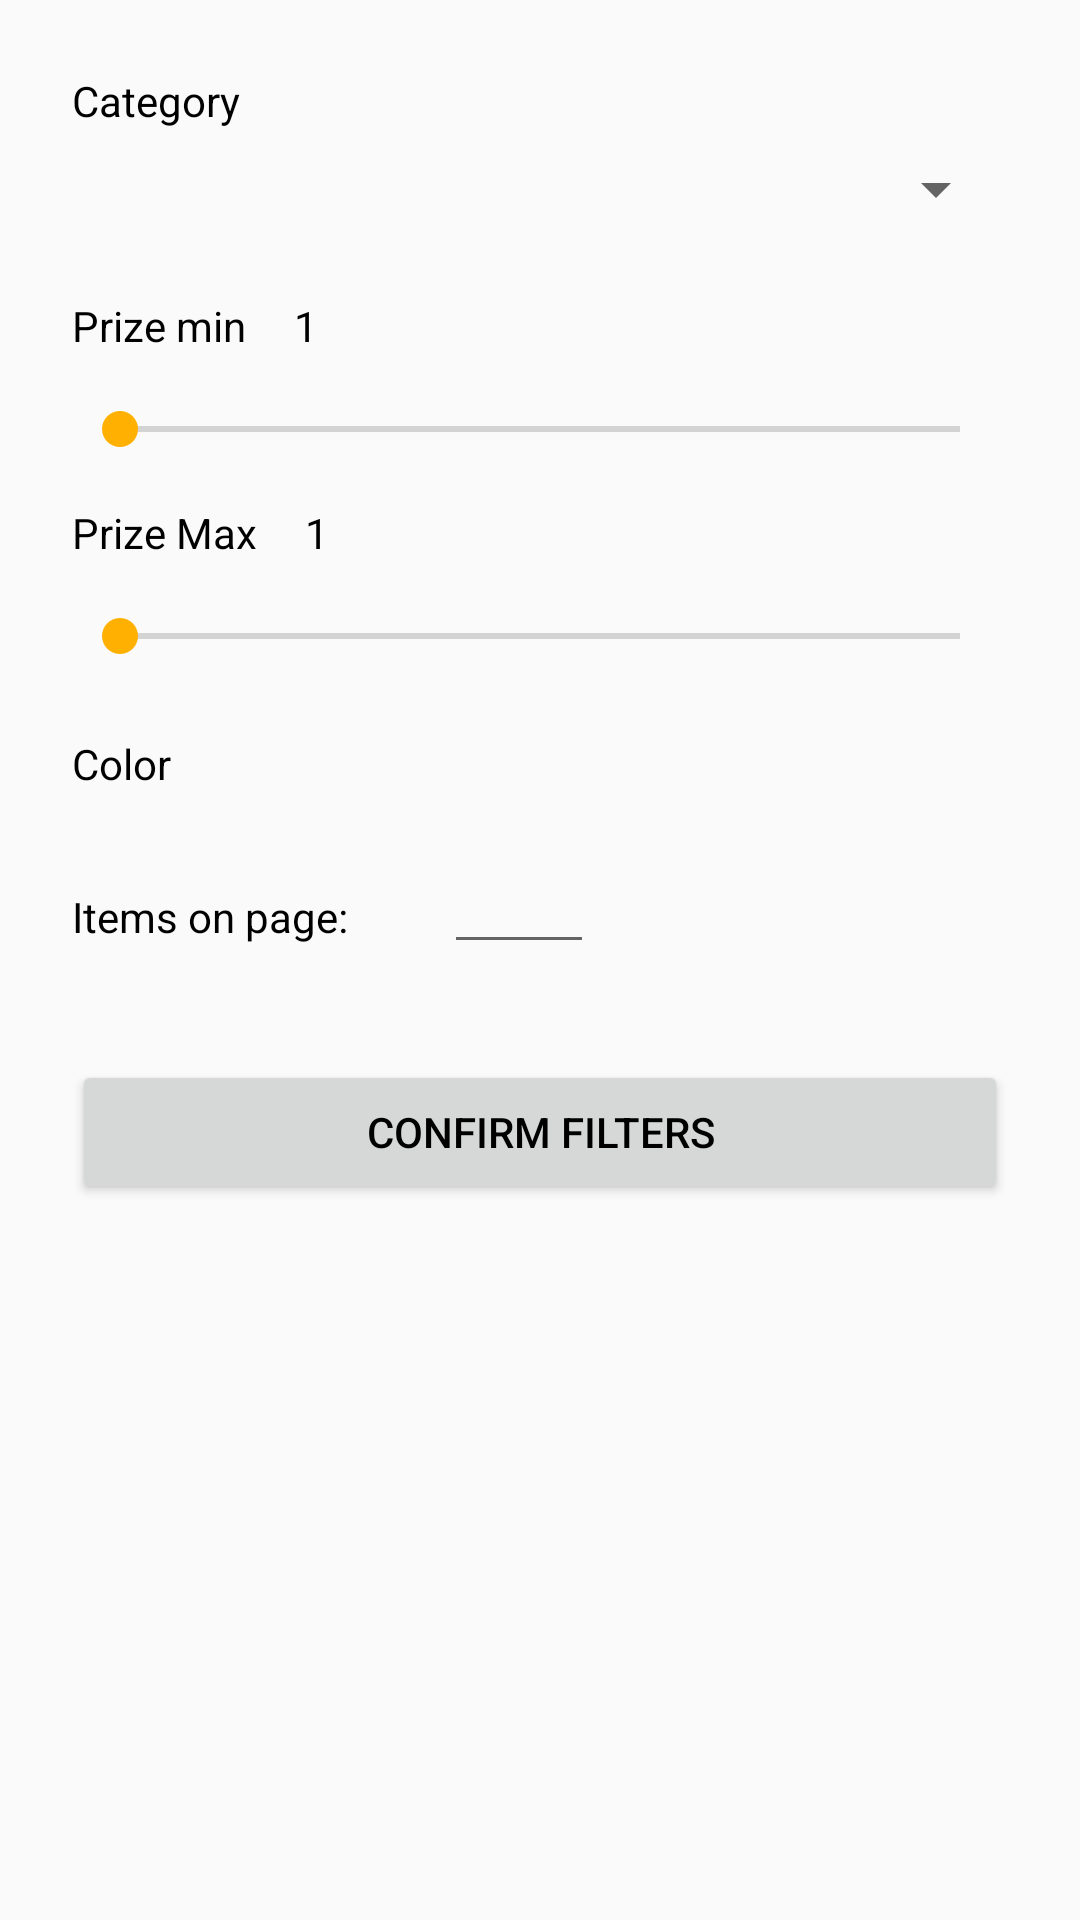

Reconstruct the res/layout file that produces this screen, plus the resources it refers to.
<!-- AndroidManifest.xml: application theme Theme.AppCompat.Light.NoActionBar -->
<!-- res/layout/activity_filters.xml -->
<?xml version="1.0" encoding="utf-8"?>
<androidx.constraintlayout.widget.ConstraintLayout xmlns:android="http://schemas.android.com/apk/res/android"
    xmlns:app="http://schemas.android.com/apk/res-auto"
    xmlns:tools="http://schemas.android.com/tools"
    android:layout_width="match_parent"
    android:layout_height="match_parent"
    android:layout_gravity="center"
    android:theme="@style/NormalTheme"
    tools:context=".FiltersActivity">

        <SeekBar
            android:id="@+id/minPrizeSeekBar"
            android:layout_width="0dp"
            android:layout_height="wrap_content"
            android:layout_marginStart="24dp"
            android:layout_marginTop="16dp"
            android:layout_marginEnd="24dp"
            app:layout_constraintEnd_toEndOf="parent"
            app:layout_constraintStart_toStartOf="parent"
            app:layout_constraintTop_toBottomOf="@+id/textView6" />

        <SeekBar
            android:id="@+id/maxPrizeSeekBar"
            android:layout_width="0dp"
            android:layout_height="wrap_content"
            android:layout_marginStart="24dp"
            android:layout_marginTop="16dp"
            android:layout_marginEnd="24dp"
            app:layout_constraintEnd_toEndOf="parent"
            app:layout_constraintHorizontal_bias="0.0"
            app:layout_constraintStart_toStartOf="parent"
            app:layout_constraintTop_toBottomOf="@+id/textView7" />

        <Spinner
            android:id="@+id/categorySinner"
            android:layout_width="0dp"
            android:layout_height="wrap_content"
            android:layout_marginStart="24dp"
            android:layout_marginTop="8dp"
            android:layout_marginEnd="24dp"
            app:layout_constraintEnd_toEndOf="parent"
            app:layout_constraintStart_toStartOf="parent"
            app:layout_constraintTop_toBottomOf="@+id/textView3" />

        <TextView
            android:id="@+id/textView3"
            android:layout_width="wrap_content"
            android:layout_height="wrap_content"
            android:layout_marginStart="24dp"
            android:layout_marginTop="24dp"
            android:text="Category"
            app:layout_constraintStart_toStartOf="parent"
            app:layout_constraintTop_toTopOf="parent" />

        <TextView
            android:id="@+id/textView6"
            android:layout_width="wrap_content"
            android:layout_height="wrap_content"
            android:layout_marginStart="24dp"
            android:layout_marginTop="24dp"
            android:text="Prize min"
            app:layout_constraintStart_toStartOf="parent"
            app:layout_constraintTop_toBottomOf="@+id/categorySinner" />

        <TextView
            android:id="@+id/textView7"
            android:layout_width="wrap_content"
            android:layout_height="wrap_content"
            android:layout_marginStart="24dp"
            android:layout_marginTop="16dp"
            android:text="Prize Max"
            app:layout_constraintStart_toStartOf="parent"
            app:layout_constraintTop_toBottomOf="@+id/minPrizeSeekBar" />

        <TextView
            android:id="@+id/textView8"
            android:layout_width="wrap_content"
            android:layout_height="wrap_content"
            android:layout_marginStart="24dp"
            android:layout_marginTop="24dp"
            android:text="Color"
            app:layout_constraintStart_toStartOf="parent"
            app:layout_constraintTop_toBottomOf="@+id/maxPrizeSeekBar" />

        <Spinner
            android:id="@+id/colorSpinner"
            android:layout_width="0dp"
            android:layout_height="wrap_content"
            android:layout_marginStart="24dp"
            android:layout_marginTop="8dp"
            android:layout_marginEnd="24dp"
            android:background="@color/white"
            app:layout_constraintEnd_toEndOf="parent"
            app:layout_constraintStart_toStartOf="parent"
            app:layout_constraintTop_toBottomOf="@+id/textView8" />

        <Button
            android:id="@+id/confirmFiltersButton"
            android:layout_width="0dp"
            android:layout_height="wrap_content"
            android:layout_marginStart="24dp"
            android:layout_marginTop="32dp"
            android:layout_marginEnd="24dp"
            android:text="Confirm filters"
            app:layout_constraintEnd_toEndOf="parent"
            app:layout_constraintHorizontal_bias="0.383"
            app:layout_constraintStart_toStartOf="parent"
            app:layout_constraintTop_toBottomOf="@+id/itemsOnPageET" />

        <TextView
            android:id="@+id/minPrizeTextView"
            android:layout_width="wrap_content"
            android:layout_height="wrap_content"
            android:layout_marginStart="16dp"
            android:layout_marginTop="24dp"
            android:text="1"
            app:layout_constraintStart_toEndOf="@+id/textView6"
            app:layout_constraintTop_toBottomOf="@+id/categorySinner" />

        <TextView
            android:id="@+id/maxPrizeTextView"
            android:layout_width="wrap_content"
            android:layout_height="wrap_content"
            android:layout_marginStart="16dp"
            android:layout_marginTop="16dp"
            android:text="1"
            app:layout_constraintStart_toEndOf="@+id/textView7"
            app:layout_constraintTop_toBottomOf="@+id/minPrizeSeekBar" />

        <TextView
            android:id="@+id/textView2"
            android:layout_width="wrap_content"
            android:layout_height="wrap_content"
            android:layout_marginStart="24dp"
            android:layout_marginTop="24dp"
            android:text="Items on page:"
            app:layout_constraintStart_toStartOf="parent"
            app:layout_constraintTop_toBottomOf="@+id/colorSpinner" />

        <EditText
            android:id="@+id/itemsOnPageET"
            android:layout_width="50dp"
            android:layout_height="wrap_content"
            android:layout_marginStart="32dp"
            android:layout_marginTop="8dp"
            android:ems="10"
            android:inputType="numberSigned"
            app:layout_constraintStart_toEndOf="@+id/textView2"
            app:layout_constraintTop_toBottomOf="@+id/colorSpinner" />

</androidx.constraintlayout.widget.ConstraintLayout>
<!-- resources referenced by this layout -->
<resources>
  <color name="white">#DDDDDD</color>
  <style name="NormalTheme" parent="Theme.MaterialComponents.DayNight.DarkActionBar">
          
          <item name="colorPrimary">@color/white</item>
          <item name="colorPrimaryVariant">@color/purple_700</item>
          <item name="colorOnPrimary">@color/white</item>
          
          <item name="colorSecondary">@color/teal_200</item>
          <item name="colorSecondaryVariant">@color/purple_500</item>
          <item name="colorOnSecondary">@color/black</item>
          
          <item name="android:statusBarColor">?attr/colorPrimaryVariant</item>
          <item name="android:textColor">@color/black</item>
          <item name="android:textScaleX">1.0</item>
  
          
      </style>
  <color name="purple_700">#648fff</color>
  <color name="teal_200">#FFB000</color>
  <color name="purple_500">#785ef0</color>
  <color name="black">#FF000000</color>
</resources>
